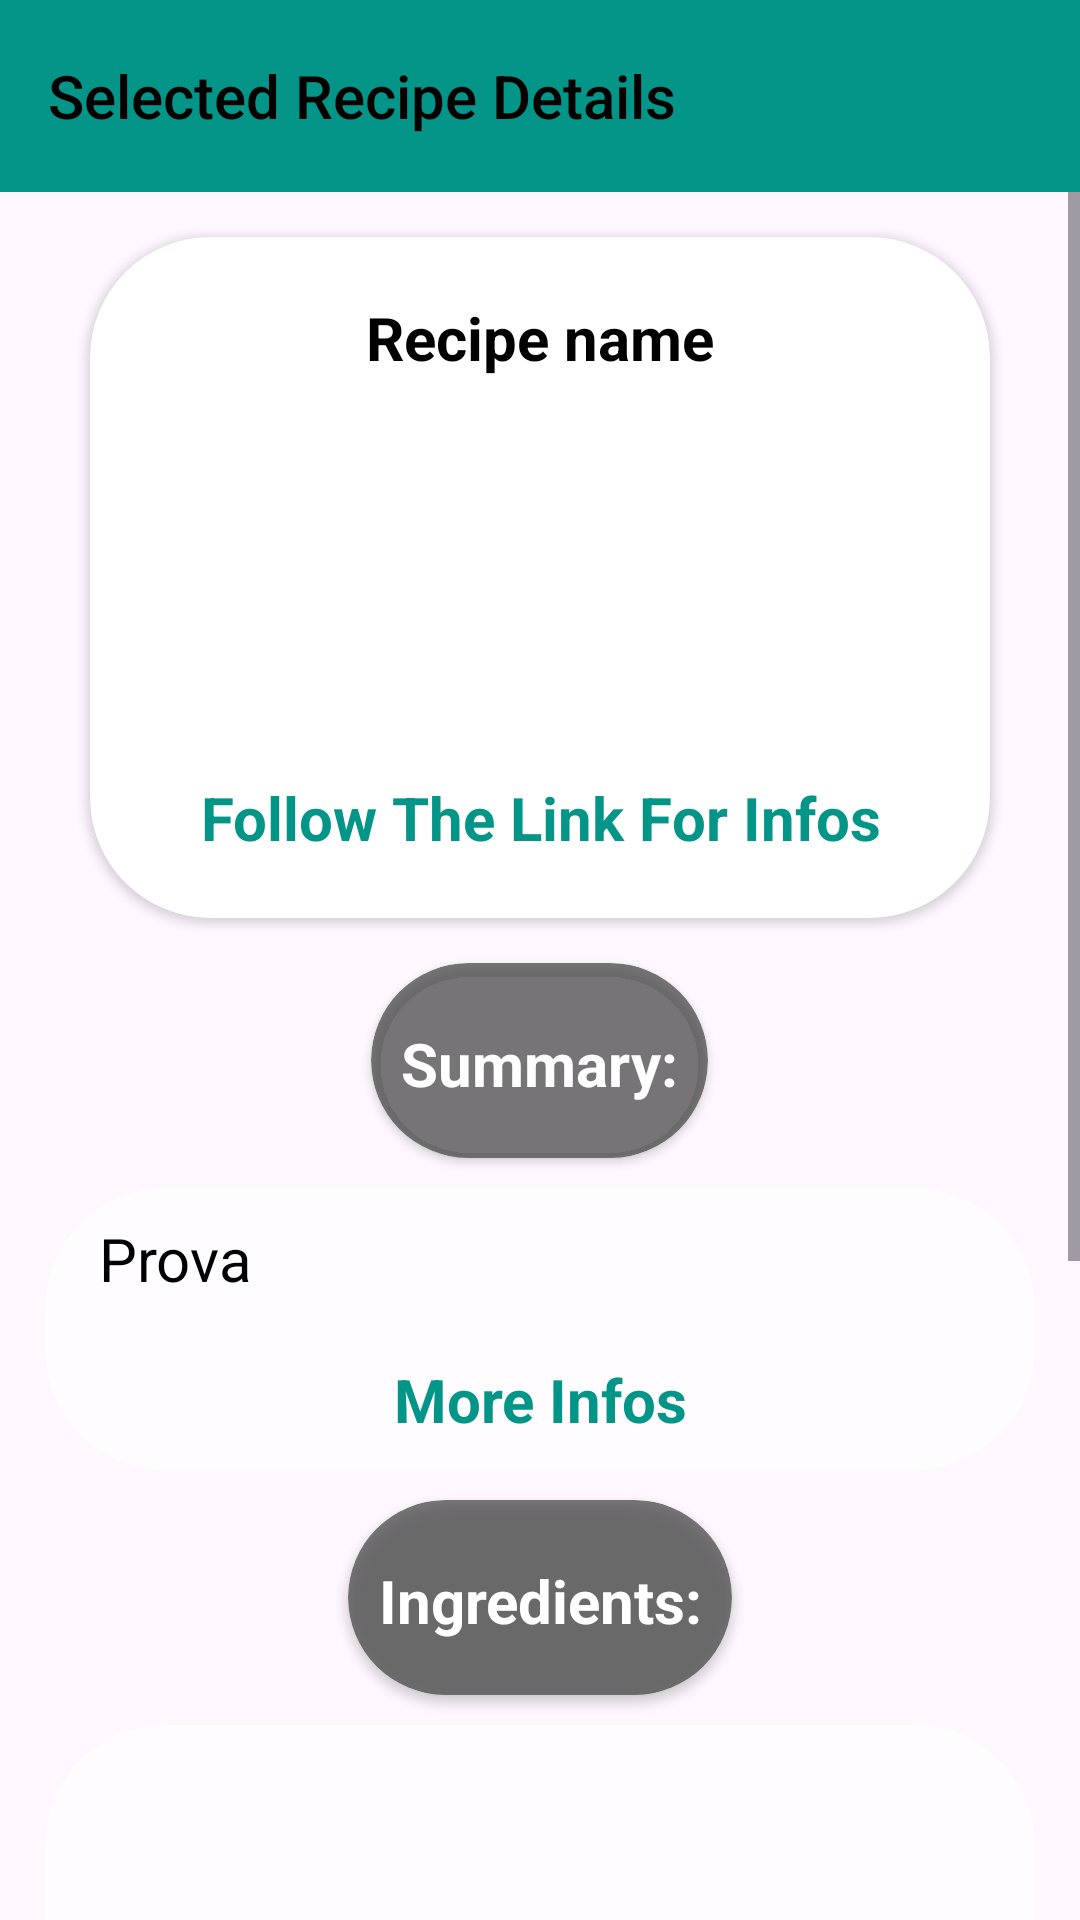

This screen was rendered from an Android layout file. Write that file and the resources it references.
<!-- AndroidManifest.xml: application theme Theme.Karori -->
<!-- res/layout/fragment_recipe_info.xml -->
<?xml version="1.0" encoding="utf-8"?>
<LinearLayout xmlns:android="http://schemas.android.com/apk/res/android"
    xmlns:app="http://schemas.android.com/apk/res-auto"
    xmlns:tools="http://schemas.android.com/tools"
    android:layout_width="match_parent"
    android:layout_height="match_parent"
    android:background="@drawable/login3"
    tools:context=".SearchClasses.RecipeInfo"
    android:orientation="vertical">

    <Toolbar
        android:titleTextColor="@color/black"
        android:background="#039587"
        android:title="Selected Recipe Details"
        android:layout_width="match_parent"
        android:layout_height="?attr/actionBarSize">

    </Toolbar>

    <ScrollView
        android:layout_width="match_parent"
        android:layout_height="match_parent">

        <LinearLayout
            android:gravity="center"
            android:orientation="vertical"
            android:layout_width="match_parent"
            android:layout_height="wrap_content">

            <androidx.cardview.widget.CardView
                android:layout_margin="15dp"
                app:cardBackgroundColor="@color/white"
                app:cardCornerRadius="40dp"
                android:layout_width="300dp"
                android:layout_height="wrap_content">
                <TextView
                    android:layout_margin="10dp"
                    android:gravity="center"
                    android:id="@+id/txt_ricetta_nome"
                    android:layout_width="match_parent"
                    android:layout_height="wrap_content"
                    android:padding="10dp"
                    android:text="Recipe name"
                    android:textColor="@color/black"
                    android:textSize="20sp"
                    android:textStyle="bold" />

                <ImageView
                    android:layout_marginBottom="16dp"
                    android:layout_marginLeft="10dp"
                    android:layout_marginRight="10dp"
                    android:layout_gravity="center_horizontal"
                    android:layout_marginTop="70dp"
                    android:id="@+id/img_ricetta"
                    android:layout_width="100dp"
                    android:layout_height="100dp"
                    android:scaleType="centerCrop"
                    android:src="@drawable/ic_launcher_foreground" />

                <TextView
                    android:autoLink="web"
                    android:textColorLink="#039587"
                    android:layout_marginLeft="10dp"
                    android:layout_marginRight="10dp"
                    android:layout_marginBottom="10dp"
                    android:layout_marginTop="170dp"
                    android:gravity="center"
                    android:id="@+id/txt_ricetta_link"
                    android:layout_width="match_parent"
                    android:layout_height="wrap_content"
                    android:padding="10dp"
                    android:text="Follow The Link For Infos"
                    android:textColor="#039587"
                    android:textSize="20sp"
                    android:textStyle="bold" />

            </androidx.cardview.widget.CardView>

            <androidx.cardview.widget.CardView
                app:cardBackgroundColor="#BC4A4A4A"
                app:cardCornerRadius="80dp"
                android:layout_marginLeft="15dp"
                android:layout_marginRight="15dp"
                android:layout_width="wrap_content"
                android:layout_height="wrap_content">
                <TextView
                    android:gravity="center"
                    android:layout_marginBottom="8dp"
                    android:layout_width="match_parent"
                    android:layout_height="wrap_content"
                    android:layout_marginTop="10dp"
                    android:padding="10dp"
                    android:text="Summary:"
                    android:textColor="@color/white"
                    android:textSize="20sp"
                    android:textStyle="bold" />
            </androidx.cardview.widget.CardView>

            <androidx.cardview.widget.CardView
                android:layout_marginTop="10dp"
                android:id="@+id/cardview4"
                android:layout_width="match_parent"
                android:layout_height="wrap_content"
                android:layout_marginStart="15dp"
                android:layout_marginEnd="15dp"
                app:cardBackgroundColor="#A1FFFFFF"
                app:cardCornerRadius="40dp"
                app:cardElevation="0dp"
                app:layout_constraintBottom_toBottomOf="parent"
                app:layout_constraintEnd_toEndOf="parent"
                app:layout_constraintStart_toStartOf="parent"
                app:layout_constraintTop_toBottomOf="@+id/cardView4"
                app:layout_constraintVertical_bias="0.48000002">

                <LinearLayout
                    android:orientation="vertical"
                    android:layout_width="match_parent"
                    android:layout_height="match_parent">

                    <TextView
                        android:maxLines="8"
                        android:layout_width="match_parent"
                        android:layout_height="match_parent"
                        android:layout_marginLeft="8dp"
                        android:layout_marginRight="8dp"
                        android:id="@+id/riassunto"
                        android:text="Prova"
                        android:textColor="@color/black"
                        android:textSize="20sp"
                        android:padding="10dp"/>

                    <TextView
                        android:gravity="center"
                        android:maxLines="1"
                        android:layout_width="match_parent"
                        android:layout_height="match_parent"
                        android:layout_marginLeft="8dp"
                        android:layout_marginRight="8dp"
                        android:id="@+id/details"
                        android:text="More Infos"
                        android:textColor="#039587"
                        android:textStyle="bold"
                        android:textSize="20sp"
                        android:padding="10dp"/>

                </LinearLayout>

            </androidx.cardview.widget.CardView>

            <androidx.cardview.widget.CardView
                android:layout_marginTop="10dp"
                app:cardBackgroundColor="#BC4A4A4A"
                app:cardCornerRadius="80dp"
                android:layout_marginLeft="15dp"
                android:layout_marginRight="15dp"
                android:layout_width="wrap_content"
                android:layout_height="wrap_content">
                <TextView
                    android:gravity="center"
                    android:layout_marginBottom="8dp"
                    android:layout_width="match_parent"
                    android:layout_height="wrap_content"
                    android:layout_marginTop="10dp"
                    android:padding="10dp"
                    android:text="Ingredients:"
                    android:textColor="@color/white"
                    android:textSize="20sp"
                    android:textStyle="bold" />
            </androidx.cardview.widget.CardView>

            <androidx.cardview.widget.CardView
                android:layout_marginBottom="20dp"
                android:layout_marginTop="10dp"
                android:id="@+id/cardview3"
                android:layout_width="match_parent"
                android:layout_height="400dp"
                android:layout_marginStart="15dp"
                android:layout_marginEnd="15dp"
                app:cardBackgroundColor="#A1FFFFFF"
                app:cardCornerRadius="40dp"
                app:cardElevation="0dp"
                app:layout_constraintBottom_toBottomOf="parent"
                app:layout_constraintEnd_toEndOf="parent"
                app:layout_constraintStart_toStartOf="parent"
                app:layout_constraintTop_toBottomOf="@+id/cardView4"
                app:layout_constraintVertical_bias="0.48000002">

                <androidx.recyclerview.widget.RecyclerView
                    android:id="@+id/ingredienti"
                    android:layout_width="match_parent"
                    android:layout_height="match_parent"
                    android:layout_gravity="center"
                    android:layout_marginLeft="10dp"
                    android:layout_marginTop="0dp"
                    android:layout_marginRight="10dp"
                    android:layout_marginBottom="0dp"
                    android:visibility="gone" />

            </androidx.cardview.widget.CardView>

            <androidx.cardview.widget.CardView
                android:visibility="gone"
                android:layout_marginBottom="20dp"
                android:layout_marginTop="10dp"
                android:id="@+id/cardView5"
                android:layout_width="match_parent"
                android:layout_height="400dp"
                android:layout_marginStart="15dp"
                android:layout_marginEnd="15dp"
                app:cardBackgroundColor="#A1FFFFFF"
                app:cardCornerRadius="40dp"
                app:cardElevation="0dp"
                app:layout_constraintBottom_toBottomOf="parent"
                app:layout_constraintEnd_toEndOf="parent"
                app:layout_constraintStart_toStartOf="parent"
                app:layout_constraintTop_toBottomOf="@+id/cardView4"
                app:layout_constraintVertical_bias="0.48000002">

                <androidx.recyclerview.widget.RecyclerView
                    android:id="@+id/similar_recipes"
                    android:layout_width="match_parent"
                    android:layout_height="match_parent"
                    android:layout_gravity="center"
                    android:layout_marginLeft="10dp"
                    android:layout_marginTop="0dp"
                    android:layout_marginRight="10dp"
                    android:layout_marginBottom="0dp"
                    android:visibility="gone" />

            </androidx.cardview.widget.CardView>

        </LinearLayout>

    </ScrollView>

</LinearLayout>
<!-- resources referenced by this layout -->
<resources>
  <color name="black">#FF000000</color>
  <color name="white">#FFFFFFFF</color>
  <!-- drawable ic_launcher_foreground: png bitmap (mipmap-hdpi, 6434 bytes) -->
  <style name="Theme.Karori" parent="Theme.Material3.Light.NoActionBar">
          
          <item name="colorPrimary">#009688</item>
          <item name="colorPrimaryVariant">@color/purple_700</item>
          <item name="colorOnPrimary">@color/white</item>
          
          <item name="colorSecondary">@color/teal_200</item>
          <item name="colorSecondaryVariant">@color/teal_700</item>
          <item name="colorOnSecondary">@color/black</item>
          
          
      </style>
  <color name="purple_700">#FF3700B3</color>
  <color name="teal_200">#FF03DAC5</color>
  <color name="teal_700">#FF018786</color>
</resources>
